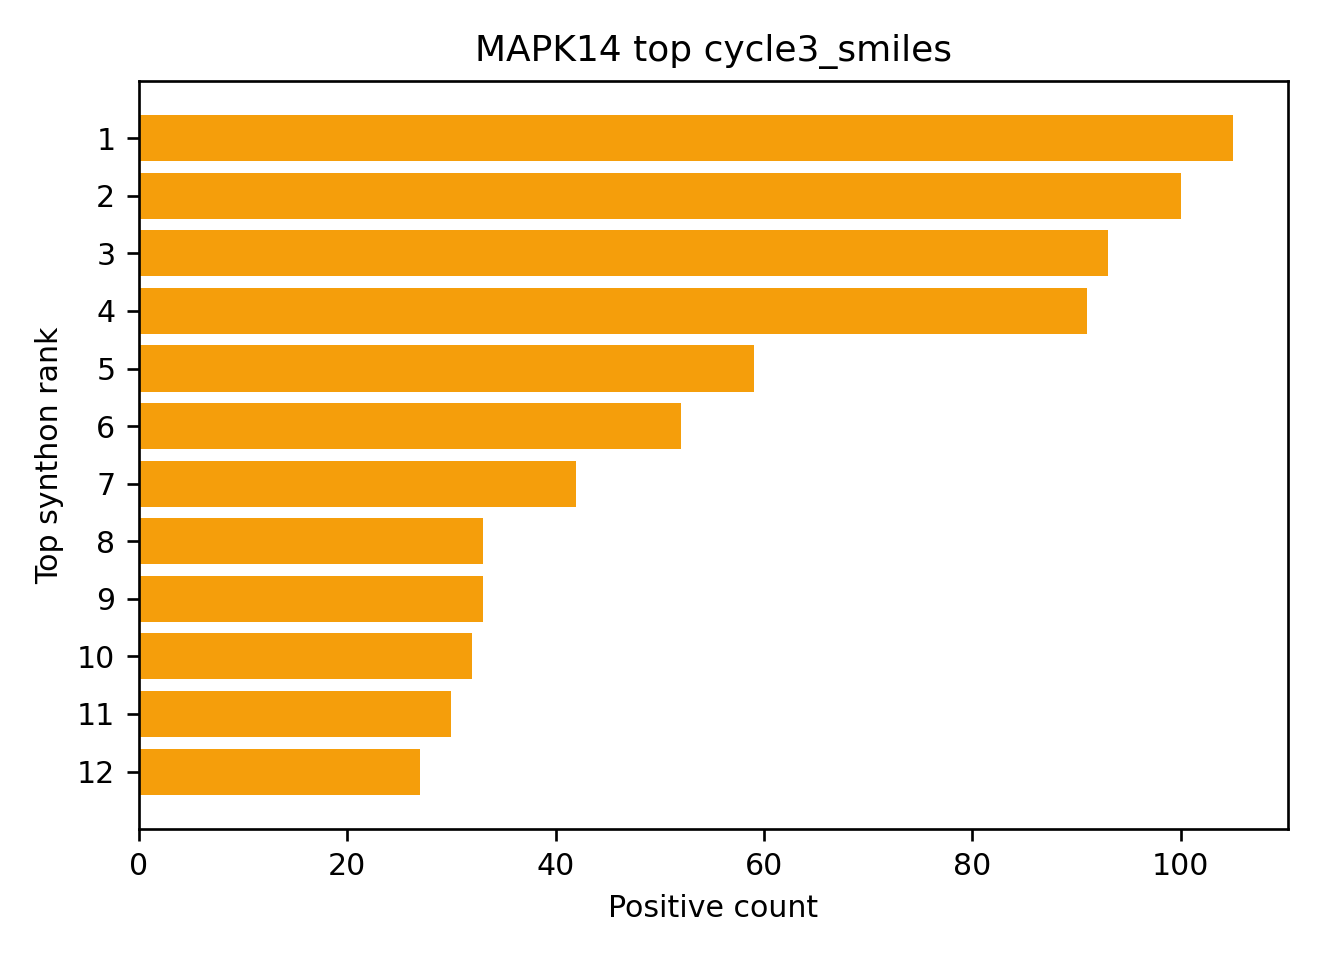

Values plotted in this chart, from the file beside it:
cycle3_smiles, count, fraction, mean_copies, max_copies
CCN(CC)CCCC(C)N, 105, 0.0533, 67.38, 428.0
CNCc1ccco1, 100, 0.05076, 47.74, 228.0
COc1ccccc1N2CCNCC2, 93, 0.04721, 35.78, 98.0
NCC1CCCC(CN)C1, 91, 0.04619, 50.64, 208.0
Cc1ccccc1CN, 59, 0.02995, 38.1, 129.0
Cc1cccc(CN)c1, 52, 0.0264, 58.13, 334.0
NCCSCc1c(Cl)cccc1Cl, 42, 0.02132, 34.12, 211.0
COc1ccc(CCN)cc1Br, 33, 0.01675, 49.45, 162.0
COc1ccc(OC)c(CCN)c1, 33, 0.01675, 20.55, 57.0
NCCOc1ccccc1Cl, 32, 0.01624, 60.28, 277.0
NCc1cccc(CN)c1, 30, 0.01523, 27.6, 188.0
NC1CCCCC1CO, 27, 0.01371, 25.48, 122.0
NCc1ccco1, 25, 0.01269, 28.0, 115.0
NCCc1ccc(Cl)cc1Cl, 25, 0.01269, 22.44, 76.0
NCCCc1ccccc1, 24, 0.01218, 41.17, 151.0
Cc1cccc(CN)c1C, 24, 0.01218, 34.83, 211.0
CNCc1ccc(C)cc1, 24, 0.01218, 39.38, 231.0
COc1ccc(cc1)[C@@H](C)N, 22, 0.01117, 23.5, 84.0
CNCCc1ccccc1, 21, 0.01066, 24.57, 81.0
Nc1ccc(OCc2ccccc2)cc1, 20, 0.01015, 21.7, 95.0
NCc1csc(n1)c2cccs2, 20, 0.01015, 31.2, 107.0
NCc1ccncc1, 20, 0.01015, 31.7, 133.0
CN(C)CCNCc1ccccc1, 20, 0.01015, 49.05, 159.0
NCc1csc(n1)c2ccccc2, 19, 0.009645, 19.37, 47.0
NCCSCc1ccccc1, 19, 0.009645, 42.26, 205.0
CC(C)(CN)CN, 18, 0.009137, 24.61, 84.0
COc1cccc(CCN)c1OC, 18, 0.009137, 29.22, 114.0
C(N1CCNCC1)c2ccccc2, 17, 0.008629, 30.71, 108.0
CN1CCCC1CCN, 17, 0.008629, 31.71, 107.0
NCc1cc2ccccc2s1, 16, 0.008122, 27.25, 69.0
Cc1nc(sc1CN)c2ccccc2, 16, 0.008122, 16.19, 76.0
NCCc1ccccn1, 16, 0.008122, 22.44, 71.0
N[C@H]1C[C@@H]1c2ccccc2, 16, 0.008122, 23.94, 62.0
N[C@H]([C@@H](N)c1ccccc1)c2ccccc2, 16, 0.008122, 35.88, 137.0
NCc1cccs1, 15, 0.007614, 38.33, 119.0
Fc1ccc2onc(C3CCNCC3)c2c1, 15, 0.007614, 21.33, 64.0
Cn1cccc1CN, 15, 0.007614, 18.47, 54.0
COc1cccc(OC)c1CN, 14, 0.007107, 28.07, 55.0
NCCc1ccc(Oc2ccccc2)cc1, 14, 0.007107, 23.14, 66.0
NCCc1ccc(F)cc1, 13, 0.006599, 18.15, 79.0
CCOc1ccccc1CN, 13, 0.006599, 21.0, 58.0
C[C@@H](CN)c1ccccc1, 12, 0.006091, 20.0, 40.0
NCc1cccc(I)c1, 12, 0.006091, 34.42, 80.0
NCCC1=CCCCC1, 11, 0.005584, 32.09, 66.0
NCc1ccc(F)cc1C(F)(F)F, 11, 0.005584, 21.82, 44.0
CNCC=C, 11, 0.005584, 15.55, 54.0
COc1ccccc1CN, 10, 0.005076, 22.0, 71.0
NCc1ccc2OCCCOc2c1, 10, 0.005076, 19.5, 47.0
NC1Cc2ccccc2C1, 10, 0.005076, 21.2, 67.0
CC1(C)OC[C@H](CN)O1, 10, 0.005076, 24.8, 66.0
NCc1cccc(Br)c1, 10, 0.005076, 16.2, 46.0
C1Cc2ccccc2CN1, 10, 0.005076, 20.6, 65.0
NCc1c(Cl)cccc1Oc2ccccc2, 10, 0.005076, 17.5, 27.0
C1CCN(C1)C2CCNCC2, 10, 0.005076, 19.1, 40.0
NCc1ccc(Cl)cc1, 10, 0.005076, 18.4, 78.0
COc1ccc2[nH]cc(CCN)c2c1, 10, 0.005076, 17.7, 44.0
NC1CCCCC1N, 9, 0.004569, 23.44, 98.0
CC(CN)(c1ccccc1)c2ccccc2, 9, 0.004569, 25.22, 56.0
NCCc1ccc(cc1)N(=O)=O, 9, 0.004569, 18.44, 53.0
NCCc1c[nH]c2ccc(Cl)cc12, 9, 0.004569, 19.67, 64.0
... 122 more rows
